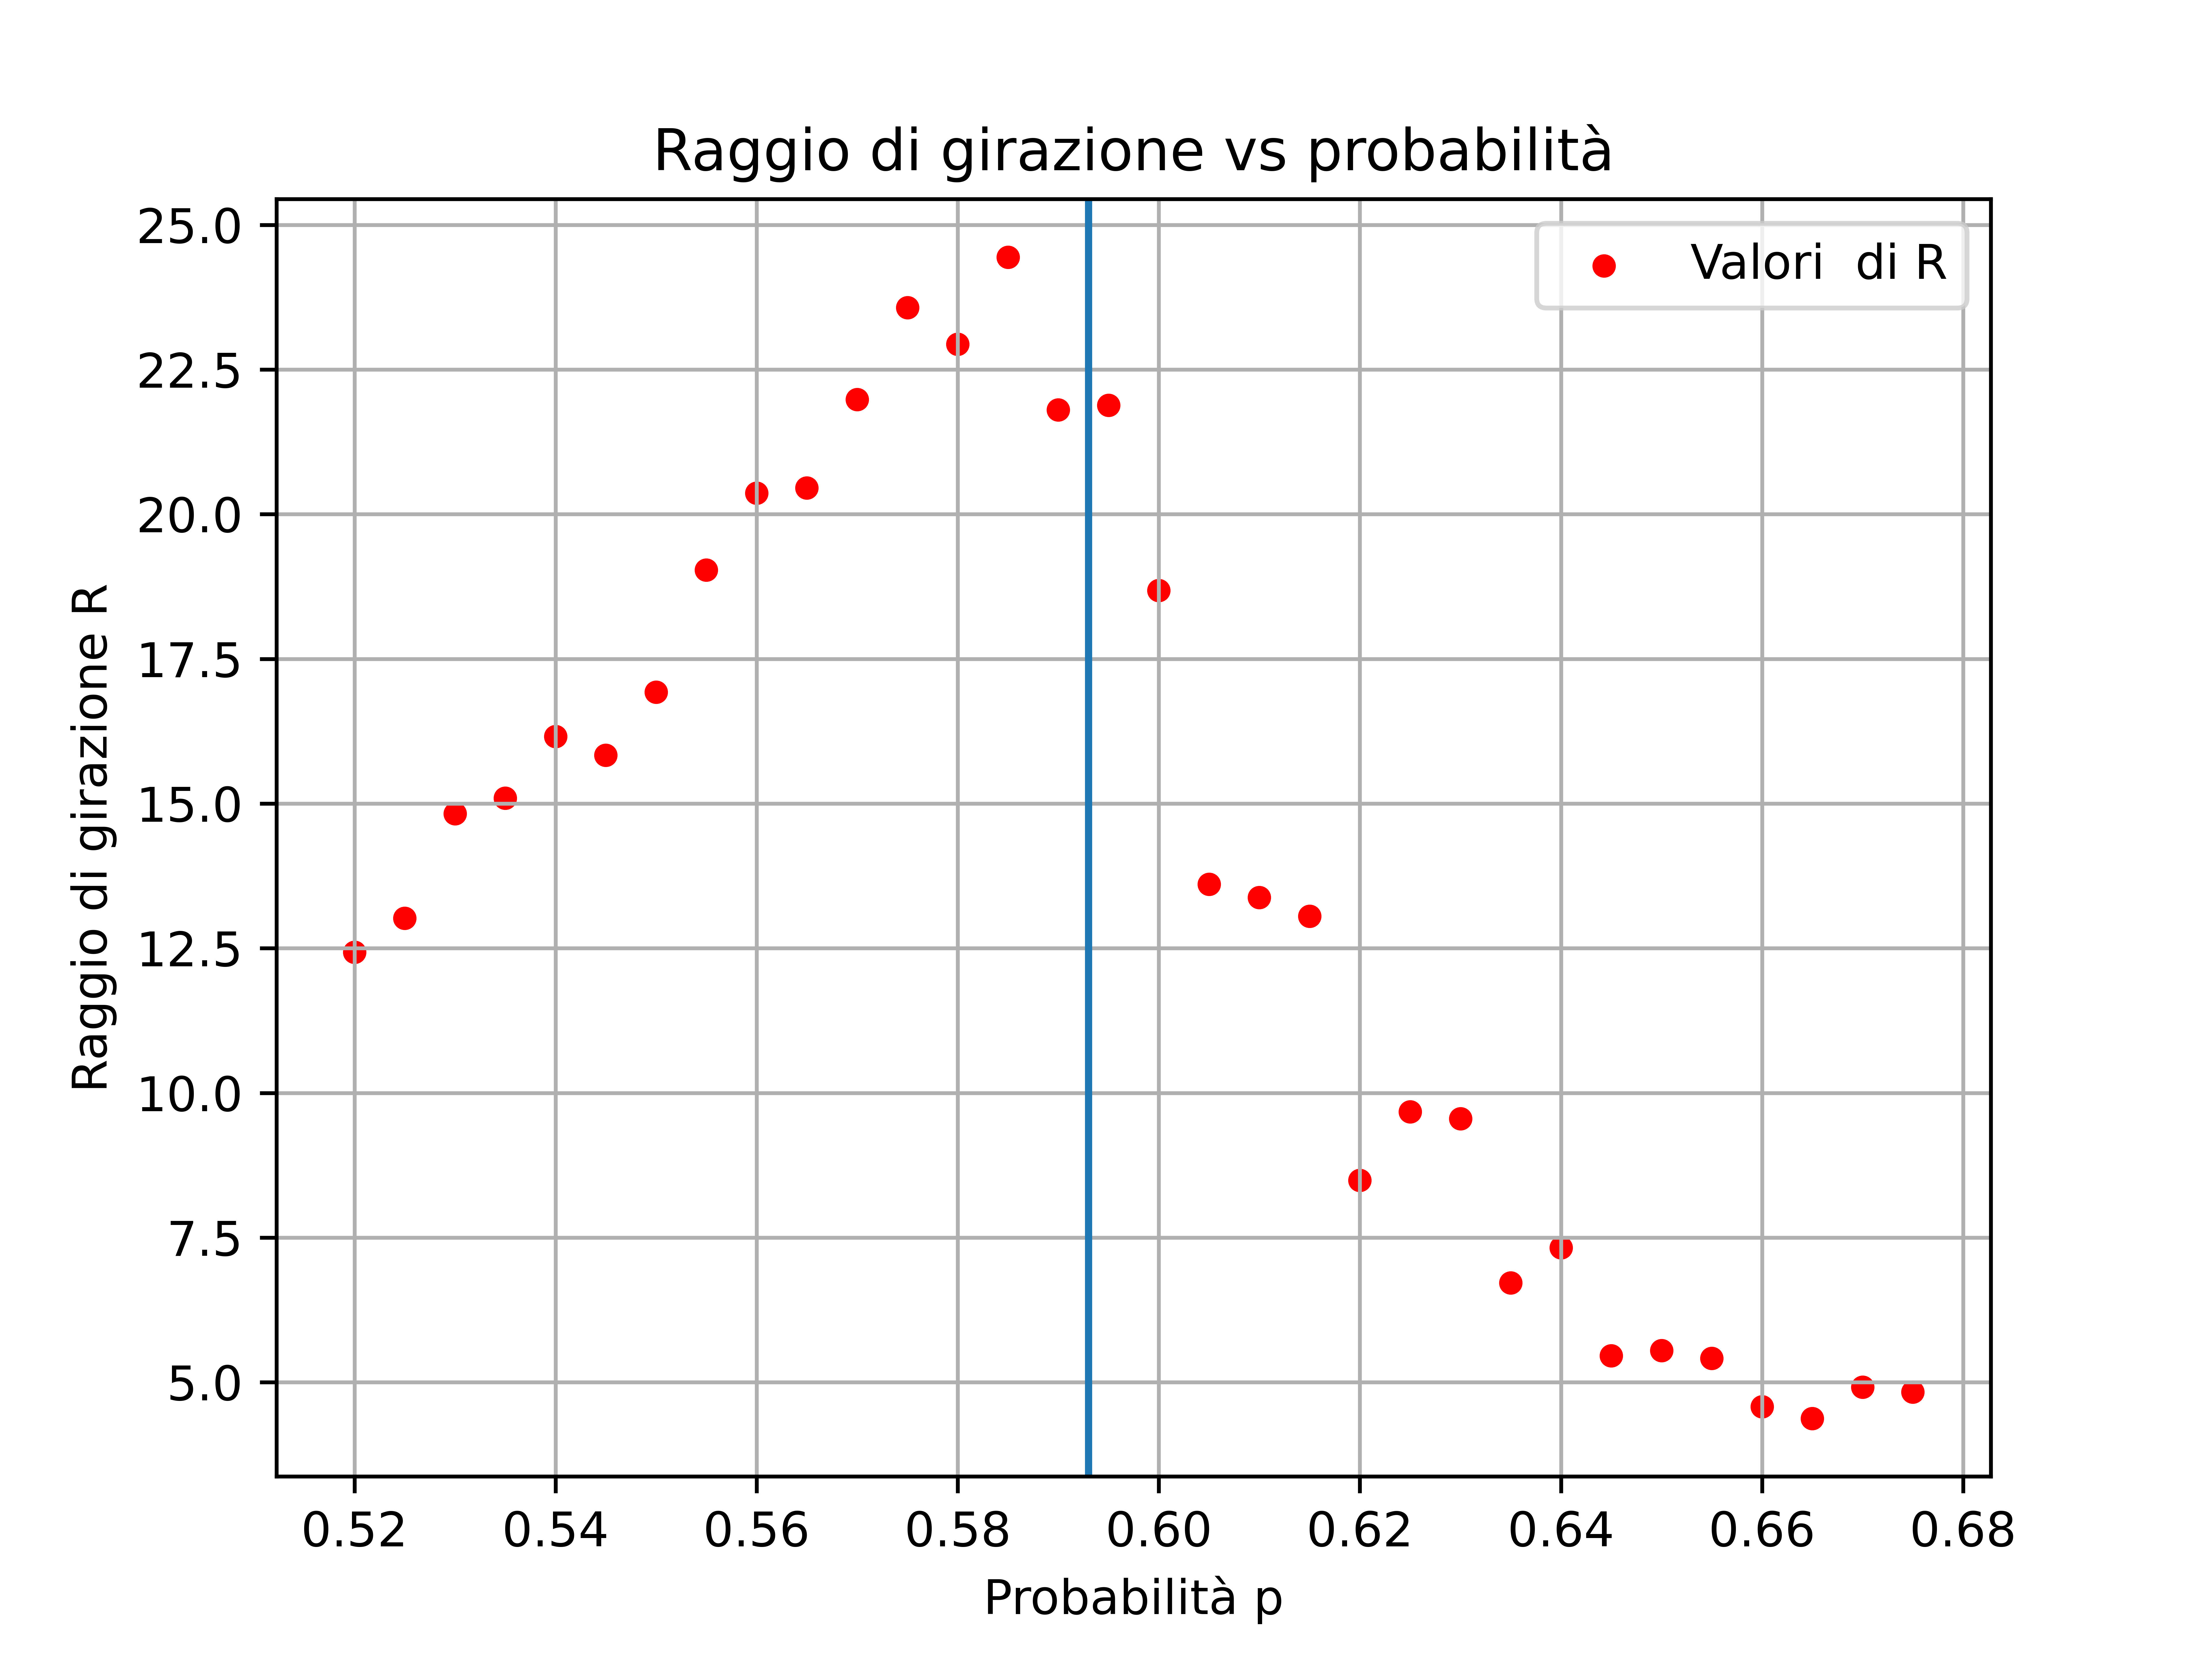

Write Python code to recreate this figure.
import matplotlib.pyplot as plt
import numpy as np

ris = np.loadtxt('girazione.txt', unpack = True)

plt.scatter (ris[0], ris[1], color = 'red', s = 15, label = 'Valori  di R')
plt.xlabel ('Probabilità p')
plt.ylabel ('Raggio di girazione R')
plt.title ('Raggio di girazione vs probabilità')
plt.axvline (0.593, 0, 20)
plt.grid()
plt.legend()
plt.savefig('girazione.png', dpi = 1200)
plt.show()
